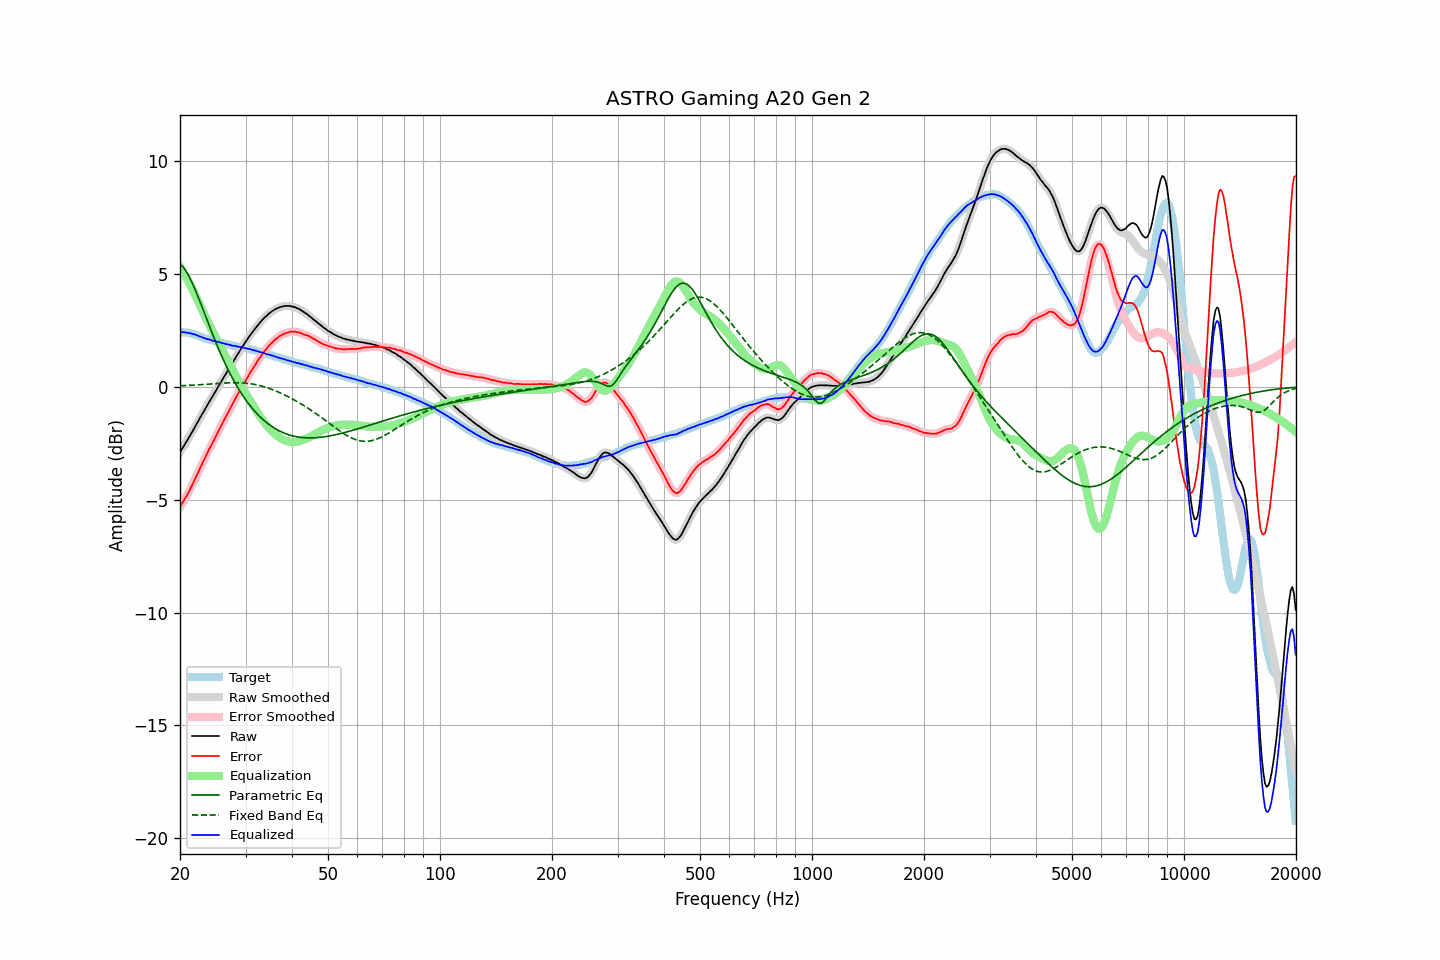

Data behind this chart, as committed beside it:
frequency, raw, error, smoothed, error_smoothed, equalization, parametric_eq, fixed_band_eq, equalized_raw, equalized_smoothed, target
20.00, -2.89, -5.32, -2.89, -5.32, 5.32, 5.43, 0.05, 2.43, 2.43, 2.43
20.20, -2.77, -5.19, -2.78, -5.20, 5.20, 5.37, 0.05, 2.43, 2.43, 2.42
20.40, -2.66, -5.08, -2.66, -5.08, 5.08, 5.30, 0.05, 2.42, 2.42, 2.42
20.61, -2.55, -4.96, -2.54, -4.96, 4.96, 5.21, 0.06, 2.41, 2.42, 2.41
20.81, -2.42, -4.83, -2.43, -4.84, 4.83, 5.10, 0.06, 2.41, 2.41, 2.41
21.02, -2.31, -4.72, -2.31, -4.71, 4.70, 4.98, 0.07, 2.39, 2.40, 2.41
21.23, -2.18, -4.57, -2.19, -4.58, 4.57, 4.85, 0.07, 2.38, 2.38, 2.39
21.44, -2.06, -4.43, -2.06, -4.43, 4.43, 4.70, 0.07, 2.37, 2.36, 2.37
21.66, -1.94, -4.29, -1.94, -4.28, 4.28, 4.55, 0.08, 2.34, 2.35, 2.35
21.87, -1.81, -4.13, -1.81, -4.13, 4.14, 4.38, 0.08, 2.33, 2.32, 2.32
22.09, -1.68, -3.98, -1.69, -3.99, 3.99, 4.21, 0.09, 2.30, 2.30, 2.30
22.31, -1.56, -3.84, -1.56, -3.83, 3.83, 4.04, 0.09, 2.27, 2.27, 2.28
22.54, -1.44, -3.68, -1.43, -3.68, 3.68, 3.86, 0.09, 2.24, 2.25, 2.25
22.76, -1.30, -3.52, -1.31, -3.53, 3.52, 3.67, 0.10, 2.22, 2.22, 2.22
22.99, -1.18, -3.37, -1.18, -3.37, 3.37, 3.49, 0.10, 2.19, 2.19, 2.19
23.22, -1.06, -3.22, -1.06, -3.22, 3.22, 3.30, 0.11, 2.16, 2.16, 2.16
23.45, -0.93, -3.07, -0.94, -3.07, 3.08, 3.12, 0.11, 2.14, 2.14, 2.14
23.69, -0.82, -2.93, -0.81, -2.92, 2.93, 2.93, 0.12, 2.12, 2.12, 2.12
23.92, -0.68, -2.78, -0.69, -2.78, 2.79, 2.74, 0.12, 2.11, 2.10, 2.09
24.16, -0.56, -2.65, -0.57, -2.65, 2.65, 2.56, 0.13, 2.08, 2.08, 2.08
24.40, -0.45, -2.52, -0.45, -2.51, 2.51, 2.38, 0.13, 2.06, 2.06, 2.06
24.65, -0.33, -2.38, -0.33, -2.38, 2.37, 2.20, 0.14, 2.03, 2.04, 2.04
24.89, -0.21, -2.23, -0.21, -2.23, 2.23, 2.02, 0.14, 2.02, 2.02, 2.02
25.14, -0.08, -2.08, -0.08, -2.09, 2.09, 1.85, 0.15, 2.01, 2.00, 2.00
25.39, 0.04, -1.94, 0.04, -1.95, 1.95, 1.68, 0.15, 1.99, 1.99, 1.98
25.65, 0.16, -1.82, 0.16, -1.81, 1.81, 1.52, 0.16, 1.97, 1.97, 1.97
25.91, 0.27, -1.67, 0.28, -1.67, 1.67, 1.35, 0.16, 1.95, 1.95, 1.94
26.16, 0.40, -1.53, 0.40, -1.53, 1.53, 1.20, 0.17, 1.93, 1.93, 1.93
26.43, 0.52, -1.40, 0.52, -1.39, 1.40, 1.04, 0.17, 1.91, 1.91, 1.91
26.69, 0.64, -1.26, 0.64, -1.26, 1.26, 0.89, 0.17, 1.90, 1.90, 1.90
26.96, 0.76, -1.12, 0.75, -1.13, 1.12, 0.75, 0.18, 1.88, 1.88, 1.88
27.23, 0.88, -0.99, 0.87, -0.99, 0.99, 0.61, 0.18, 1.86, 1.86, 1.87
27.50, 0.99, -0.86, 0.99, -0.86, 0.85, 0.47, 0.18, 1.84, 1.84, 1.85
27.77, 1.11, -0.72, 1.11, -0.72, 0.72, 0.34, 0.18, 1.82, 1.83, 1.83
28.05, 1.24, -0.58, 1.23, -0.58, 0.58, 0.21, 0.18, 1.82, 1.81, 1.82
28.33, 1.35, -0.44, 1.35, -0.44, 0.45, 0.08, 0.18, 1.80, 1.80, 1.78
28.62, 1.46, -0.31, 1.47, -0.31, 0.32, -0.04, 0.18, 1.79, 1.79, 1.77
28.90, 1.58, -0.20, 1.58, -0.19, 0.19, -0.16, 0.18, 1.77, 1.77, 1.77
29.19, 1.69, -0.07, 1.69, -0.07, 0.07, -0.27, 0.18, 1.75, 1.75, 1.75
29.48, 1.80, 0.05, 1.80, 0.05, -0.06, -0.38, 0.18, 1.74, 1.74, 1.75
29.78, 1.91, 0.18, 1.91, 0.17, -0.18, -0.48, 0.17, 1.73, 1.73, 1.73
30.08, 2.02, 0.30, 2.01, 0.30, -0.30, -0.59, 0.16, 1.71, 1.71, 1.72
30.38, 2.12, 0.42, 2.12, 0.42, -0.42, -0.68, 0.16, 1.70, 1.70, 1.70
30.68, 2.23, 0.55, 2.22, 0.55, -0.54, -0.78, 0.15, 1.69, 1.68, 1.68
30.99, 2.33, 0.67, 2.32, 0.66, -0.66, -0.87, 0.14, 1.67, 1.66, 1.66
31.30, 2.42, 0.77, 2.42, 0.78, -0.78, -0.95, 0.13, 1.64, 1.64, 1.65
31.61, 2.52, 0.88, 2.51, 0.89, -0.89, -1.04, 0.12, 1.62, 1.62, 1.63
31.93, 2.61, 1.00, 2.61, 1.00, -1.01, -1.12, 0.10, 1.60, 1.60, 1.60
32.24, 2.70, 1.12, 2.70, 1.11, -1.12, -1.20, 0.09, 1.58, 1.58, 1.58
32.57, 2.79, 1.23, 2.79, 1.23, -1.22, -1.27, 0.07, 1.56, 1.56, 1.56
32.89, 2.87, 1.32, 2.87, 1.33, -1.33, -1.34, 0.05, 1.54, 1.54, 1.55
33.22, 2.96, 1.44, 2.95, 1.43, -1.43, -1.41, 0.03, 1.53, 1.52, 1.52
33.55, 3.03, 1.52, 3.03, 1.53, -1.53, -1.47, 0.01, 1.50, 1.50, 1.50
33.89, 3.10, 1.62, 3.10, 1.62, -1.62, -1.53, -0.01, 1.48, 1.48, 1.47
34.23, 3.16, 1.69, 3.16, 1.71, -1.71, -1.59, -0.03, 1.45, 1.45, 1.46
34.57, 3.23, 1.80, 3.22, 1.79, -1.79, -1.65, -0.06, 1.44, 1.43, 1.43
34.92, 3.29, 1.88, 3.28, 1.87, -1.87, -1.70, -0.08, 1.42, 1.41, 1.41
35.27, 3.34, 1.94, 3.34, 1.95, -1.94, -1.75, -0.11, 1.39, 1.39, 1.40
35.62, 3.39, 2.01, 3.39, 2.02, -2.02, -1.79, -0.13, 1.37, 1.37, 1.37
35.97, 3.43, 2.09, 3.43, 2.08, -2.08, -1.84, -0.16, 1.35, 1.35, 1.34
... 635 more rows
